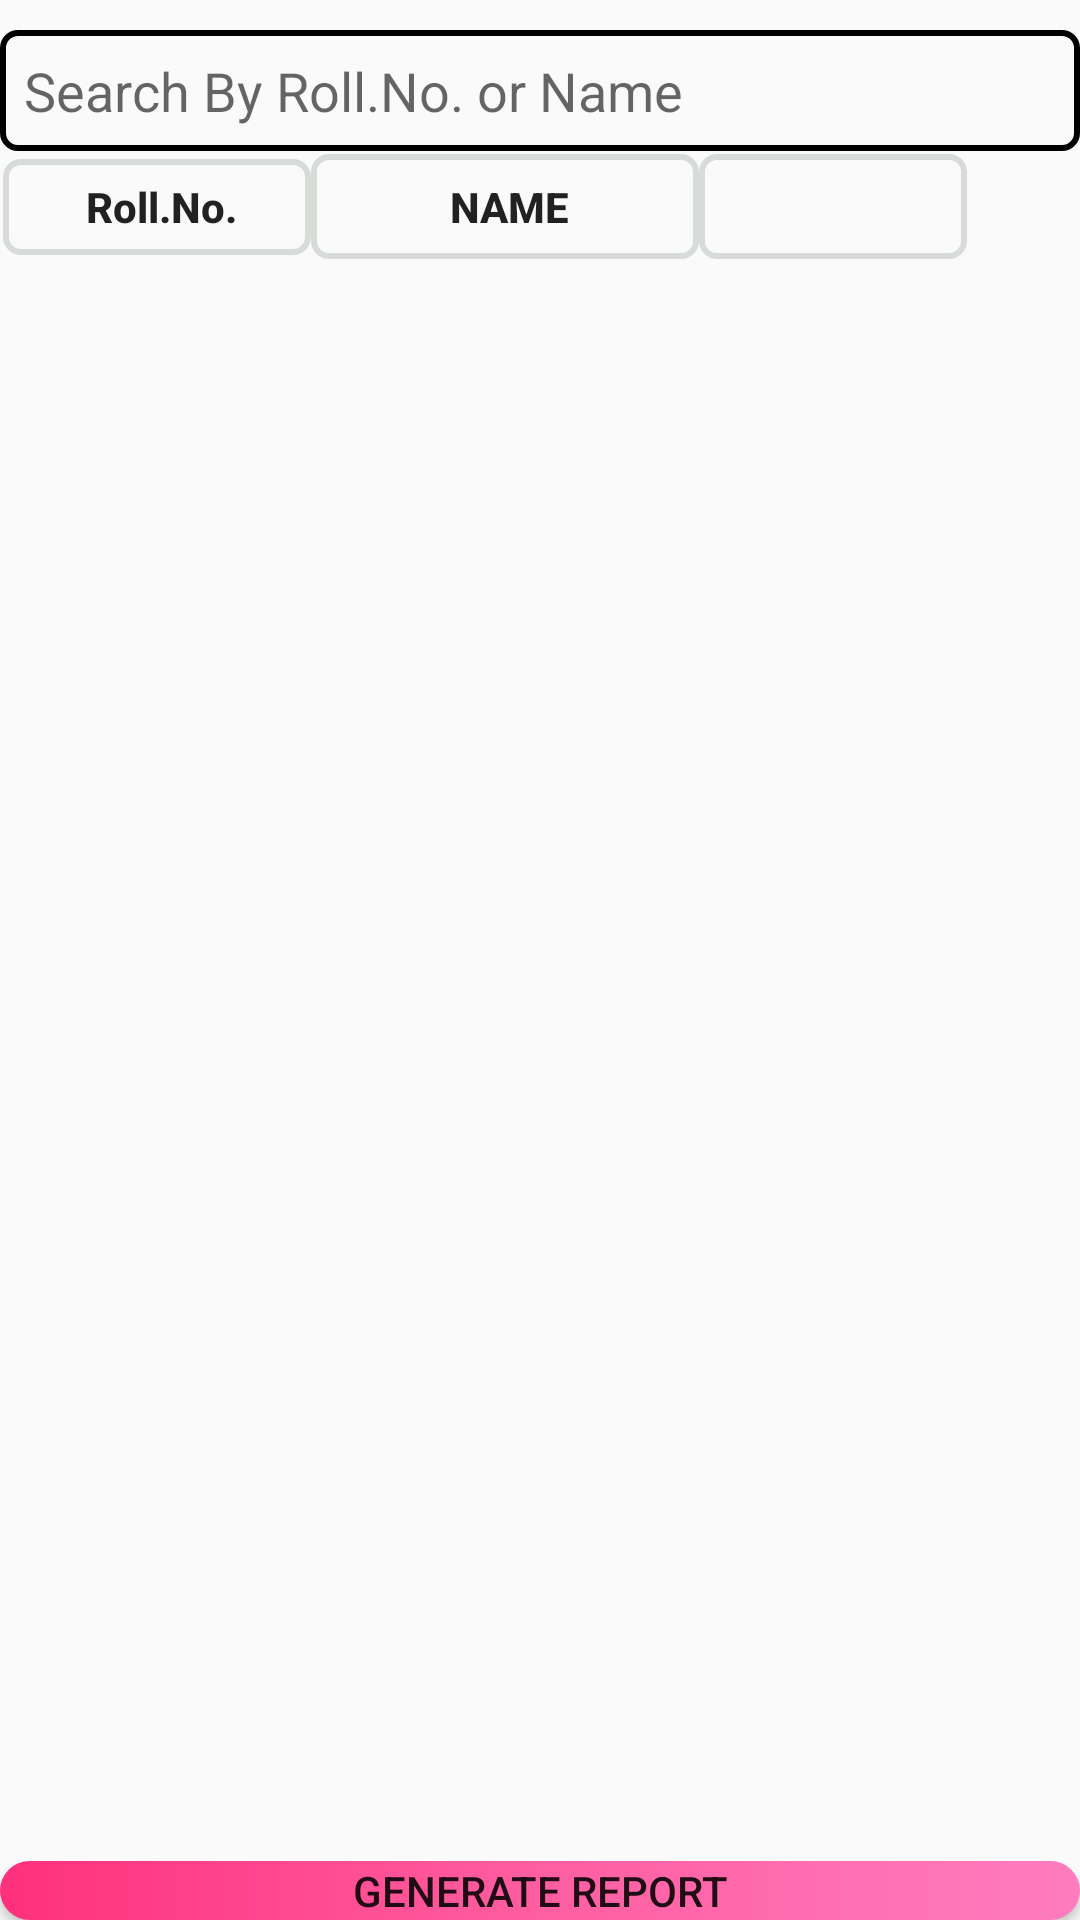

Write the Android layout XML for this screen, with the resource values it uses.
<!-- AndroidManifest.xml: application theme AppTheme -->
<!-- res/layout/activity_user_report.xml -->
<?xml version="1.0" encoding="utf-8"?>
<LinearLayout xmlns:android="http://schemas.android.com/apk/res/android"
    xmlns:tools="http://schemas.android.com/tools"
    android:layout_width="match_parent"
    android:layout_height="match_parent"
    android:background="@drawable/fav"
    android:orientation="vertical"
    tools:context="com.example.mega2.FingerPrint.UserReport_Attendance">
        <EditText
            android:layout_width="match_parent"
            android:layout_height="wrap_content"
            android:hint="Search By Roll.No. or Name"
            android:padding="8dp"
            android:layout_marginTop="10sp"
            android:background="@drawable/edittext"
            android:id="@+id/search_bar1"/>

    <LinearLayout
        android:layout_width="match_parent"
        android:layout_height="wrap_content"
        android:orientation="horizontal"
        android:padding="1sp"
        android:weightSum="1">

        <TextView
            android:id="@+id/textView4"
            android:layout_width="90dp"
            android:layout_height="32dp"
            android:layout_weight="0.130"
            android:background="@drawable/textview"
            android:gravity="center"
            android:text="Roll.No."
            android:textAllCaps="false"
            android:textAppearance="@style/TextAppearance.AppCompat.Button"
            android:textStyle="bold" />

        <TextView
            android:layout_width="100dp"
            android:layout_height="35sp"
            android:layout_weight="0.30"
            android:background="@drawable/textview"
            android:gravity="center"
            android:text="@string/name_ext"
            android:textAppearance="@style/TextAppearance.AppCompat.Button"
            android:textStyle="bold" />

        <TextView
            android:id="@+id/textView6"
            android:layout_width="70dp"
            android:layout_height="35sp"
            android:layout_weight="0.20"
            android:background="@drawable/textview"
            android:gravity="center"
            android:textAllCaps="false"
            android:textAppearance="@style/TextAppearance.AppCompat.Button"
            android:textStyle="bold" />


    </LinearLayout>

    <android.support.v7.widget.RecyclerView
        android:id="@+id/recycler"
        android:layout_width="match_parent"
        android:layout_height="533dp"></android.support.v7.widget.RecyclerView>

    <Button
        android:id="@+id/button5"
        android:layout_width="match_parent"
        android:layout_height="wrap_content"
        android:background="@drawable/button"
        android:text="Generate report" />

</LinearLayout>
<!-- resources referenced by this layout -->
<resources>
  <!-- drawable button (drawable) -->
  <?xml version="1.0" encoding="utf-8"?>
  <selector xmlns:android="http://schemas.android.com/apk/res/android">
      <item>
          <shape android:shape="rectangle">
              <gradient
                  android:startColor="#FF307D"
                  android:centerColor="#FF5EA1"
                  android:endColor="#FF7CBF"
                  android:angle="0"/>
              
              <corners android:radius="10sp" />
          </shape>
      </item>
  </selector>
  <!-- drawable edittext (drawable) -->
  <?xml version="1.0" encoding="utf-8"?>
  <selector xmlns:android="http://schemas.android.com/apk/res/android">
      <item>
          <shape>
              <corners android:radius="5dp"/>
              <stroke android:color="#000000"
                  android:width="2dp" />
              <padding android:left="3dp"/>
          </shape>
          <color android:color="#ffffff"/>
      </item>
  </selector>
  <!-- drawable textview (drawable) -->
  <?xml version="1.0" encoding="utf-8"?>
  <selector xmlns:android="http://schemas.android.com/apk/res/android">
      <item>
          <shape>
              <corners android:radius="5dp"/>
              <stroke android:color="#FFD8DCD8"
                  android:width="2dp" />
              <padding android:left="3dp"/>
          </shape>
      </item>
  </selector>
  <string name="name_ext">NAME</string>
  <style name="AppTheme" parent="Theme.AppCompat.Light.DarkActionBar">
          <item name="colorPrimary">@color/colorPrimary</item>
          <item name="colorPrimaryDark">@color/colorPrimaryDark</item>
      </style>
  <color name="colorPrimary">#EF5350</color>
  <color name="colorPrimaryDark">#EF5350</color>
</resources>
